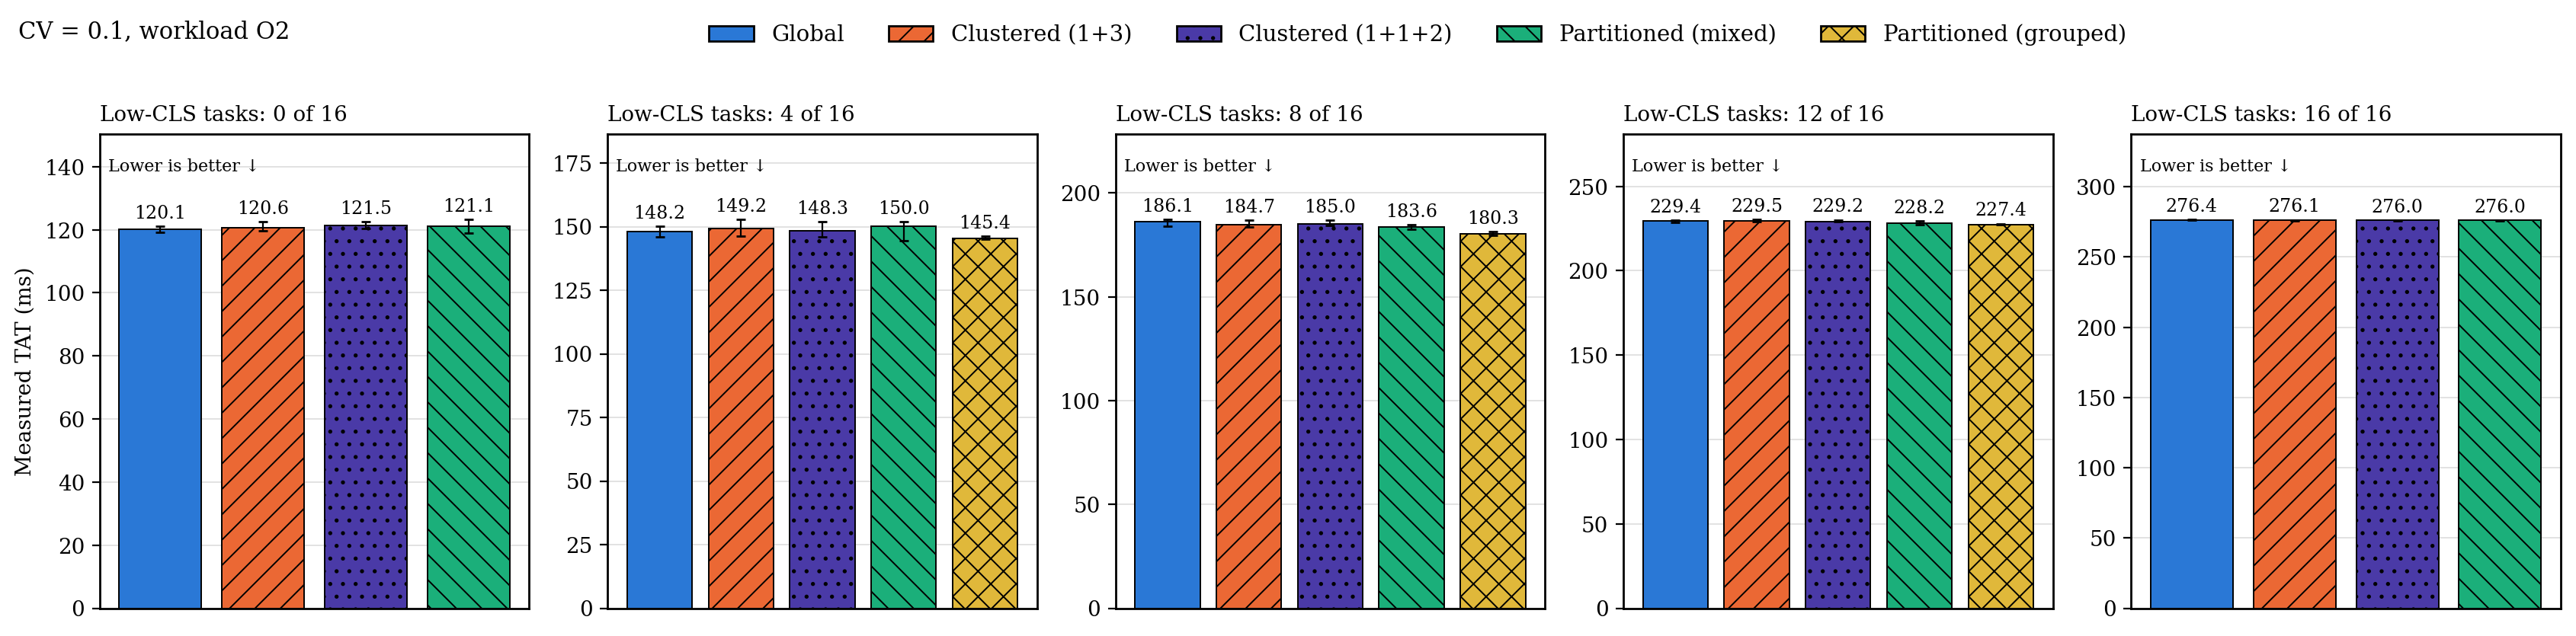

Data behind this chart, as committed beside it:
metric, cv, low_fraction, group, series, n, median, q1, q3
TAT, 0.1000, 0.0000, , g, 19, 120.1, 119.3, 121.1
TAT, 0.1000, 0.0000, , c, 20, 120.6, 119.7, 122.5
TAT, 0.1000, 0.0000, , c2, 20, 121.5, 120.5, 122.5
TAT, 0.1000, 0.0000, , p, 18, 121.1, 118.9, 123.3
TAT, 0.1000, 0.2500, , g, 20, 148.2, 145.8, 150.1
TAT, 0.1000, 0.2500, , c, 20, 149.2, 146.2, 152.9
TAT, 0.1000, 0.2500, , c2, 20, 148.3, 145.9, 152
TAT, 0.1000, 0.2500, , p, 20, 150, 144.3, 151.9
TAT, 0.1000, 0.2500, , p_grp, 20, 145.4, 145, 146.2
TAT, 0.1000, 0.5000, , g, 20, 186.1, 184, 187.3
TAT, 0.1000, 0.5000, , c, 20, 184.7, 183.6, 186.9
TAT, 0.1000, 0.5000, , c2, 20, 185, 184.3, 187
TAT, 0.1000, 0.5000, , p, 20, 183.6, 182.6, 184.6
TAT, 0.1000, 0.5000, , p_grp, 20, 180.3, 179.8, 181.4
TAT, 0.1000, 0.7500, , g, 20, 229.4, 228.7, 229.9
TAT, 0.1000, 0.7500, , c, 20, 229.5, 229.1, 230.4
TAT, 0.1000, 0.7500, , c2, 20, 229.2, 228.9, 230.2
TAT, 0.1000, 0.7500, , p, 20, 228.2, 227.5, 229.7
TAT, 0.1000, 0.7500, , p_grp, 20, 227.4, 227.3, 227.9
TAT, 0.1000, 1, , g, 20, 276.4, 276.1, 276.8
TAT, 0.1000, 1, , c, 20, 276.1, 275.8, 276.5
TAT, 0.1000, 1, , c2, 20, 276, 275.7, 276.4
TAT, 0.1000, 1, , p, 20, 276, 275.7, 276.4
